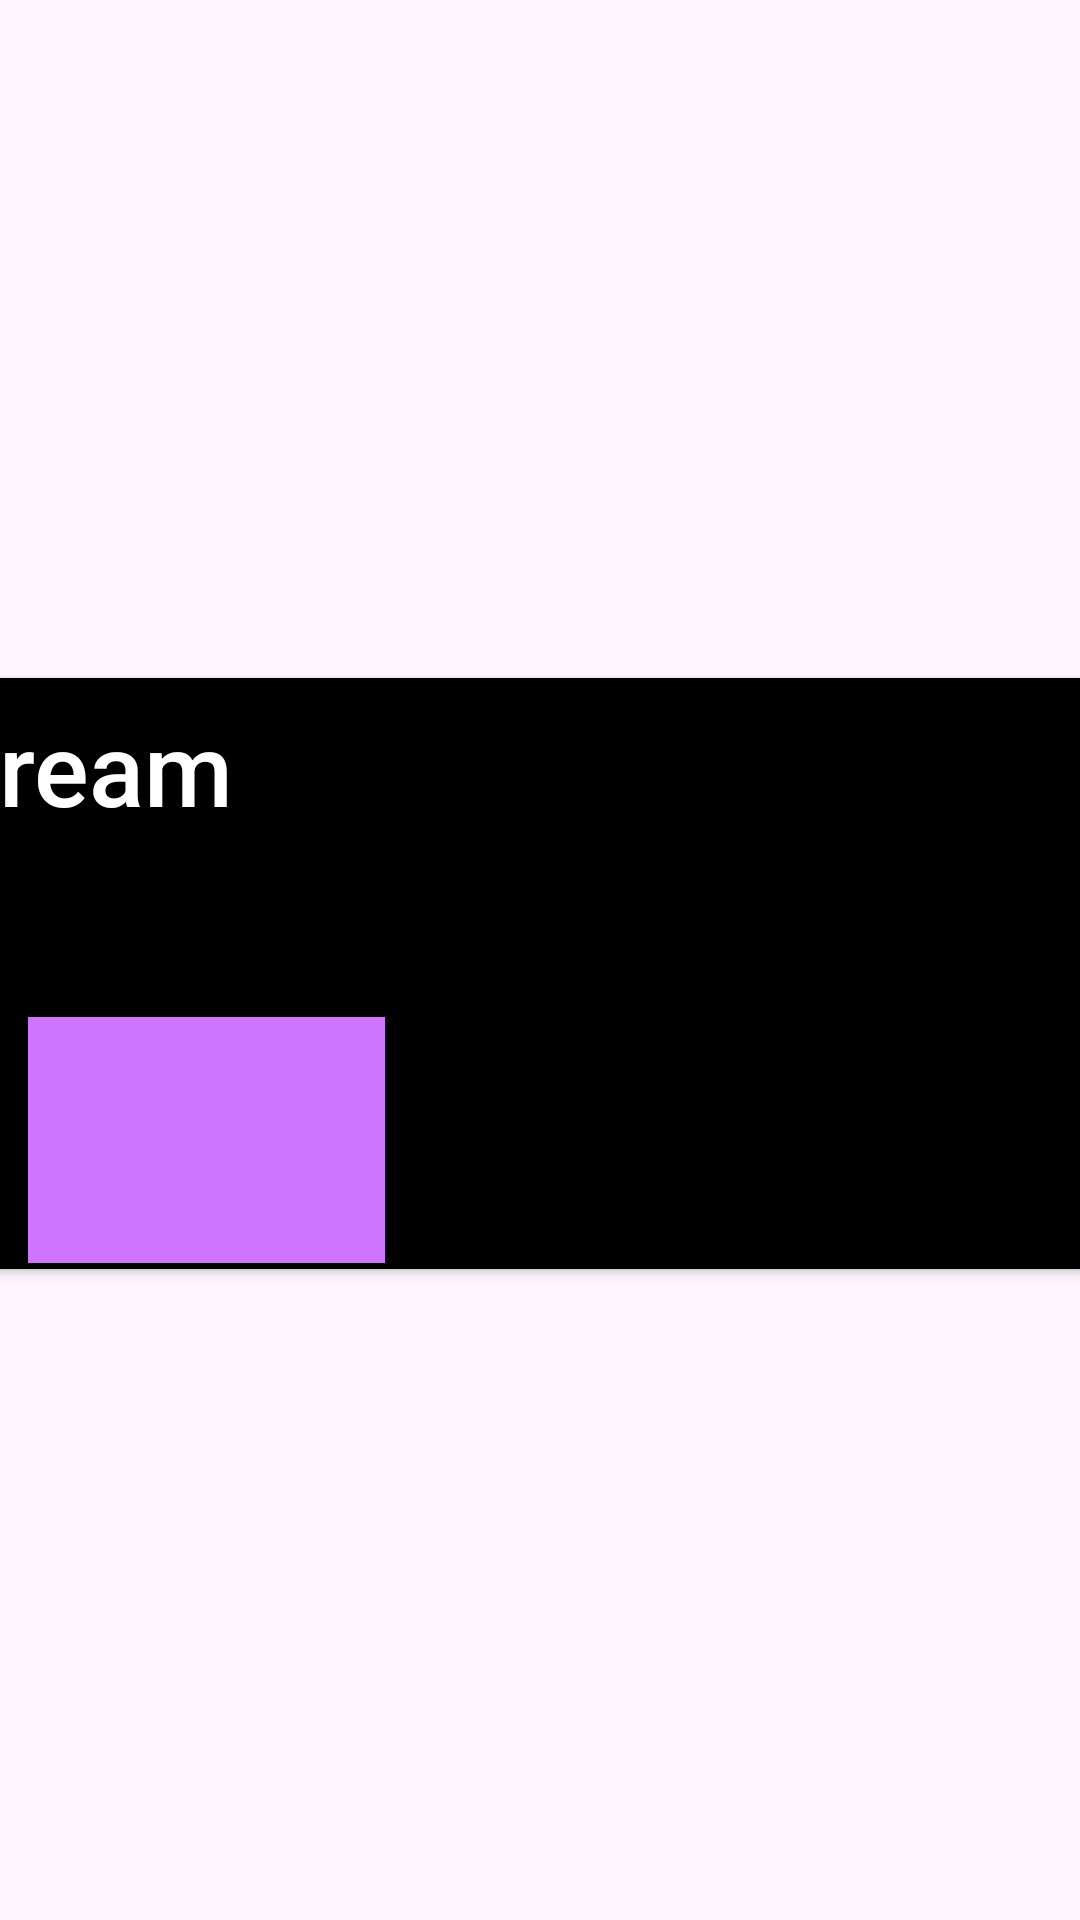

Layout XML and referenced resources for this Android screen:
<!-- AndroidManifest.xml: application theme Theme.RuCoffeeShop -->
<!-- res/layout/each_donut.xml -->
<?xml version="1.0" encoding="utf-8"?>
<androidx.constraintlayout.widget.ConstraintLayout xmlns:android="http://schemas.android.com/apk/res/android"
    xmlns:app="http://schemas.android.com/apk/res-auto"
    xmlns:tools="http://schemas.android.com/tools"
    android:layout_width="match_parent"
    android:layout_height="wrap_content">

    <androidx.cardview.widget.CardView
        android:layout_width="1332dp"
        android:layout_height="wrap_content"
        app:layout_constraintBottom_toBottomOf="parent"
        app:layout_constraintEnd_toEndOf="parent"
        app:layout_constraintStart_toStartOf="parent"
        app:layout_constraintTop_toTopOf="parent"
        app:layout_constraintVertical_bias="0.51">

        <androidx.constraintlayout.widget.ConstraintLayout
            android:layout_width="match_parent"
            android:layout_height="197dp"
            android:background="#000000">

            <TextView
                android:id="@+id/price"
                android:layout_width="wrap_content"
                android:layout_height="wrap_content"
                android:layout_marginBottom="165dp"
                android:text="$1.69"
                android:textAppearance="@style/TextAppearance.AppCompat.Body1"
                android:textSize="24sp"
                app:layout_constraintBottom_toBottomOf="parent"
                app:layout_constraintStart_toStartOf="parent"
                app:layout_constraintTop_toTopOf="parent" />

            <TextView
                android:id="@+id/donutname"
                android:layout_width="234dp"
                android:layout_height="102dp"
                android:layout_marginStart="8dp"
                android:layout_marginBottom="88dp"
                android:text="Boston Cream"
                android:textAlignment="center"
                android:textAppearance="@style/TextAppearance.AppCompat.Body2"
                android:textColor="#FFFFFF"
                android:textSize="34sp"
                app:layout_constraintBottom_toBottomOf="parent"
                app:layout_constraintStart_toEndOf="@+id/donutImage"
                app:layout_constraintTop_toTopOf="parent"
                app:layout_constraintVertical_bias="1.0" />

            <ImageView
                android:id="@+id/donutImage"
                android:layout_width="330dp"
                android:layout_height="193dp"
                app:layout_constraintBottom_toBottomOf="parent"
                app:layout_constraintStart_toStartOf="parent"
                app:layout_constraintTop_toTopOf="parent"
                app:srcCompat="@drawable/boston_cream" />

            <TextView
                android:id="@+id/PriceView"
                android:layout_width="157dp"
                android:layout_height="86dp"
                android:layout_marginStart="8dp"
                android:layout_marginBottom="2dp"
                android:text="$1.69"
                android:textAppearance="@style/TextAppearance.AppCompat.Display2"
                android:textColor="#FFFFFF"
                app:layout_constraintBottom_toBottomOf="parent"
                app:layout_constraintStart_toEndOf="@+id/donutImage"
                app:layout_constraintTop_toBottomOf="@+id/donutname"
                app:layout_constraintVertical_bias="0.0" />

            <Spinner
                android:id="@+id/quantSpinner"
                android:layout_width="119dp"
                android:layout_height="82dp"
                android:layout_marginTop="4dp"
                android:layout_marginBottom="2dp"
                android:background="#673AB7"
                android:backgroundTint="#673AB7"
                android:backgroundTintMode="add"
                android:spinnerMode="dropdown"
                app:layout_constraintBottom_toBottomOf="parent"
                app:layout_constraintStart_toEndOf="@+id/PriceView"
                app:layout_constraintTop_toBottomOf="@+id/donutname" />

        </androidx.constraintlayout.widget.ConstraintLayout>
    </androidx.cardview.widget.CardView>

</androidx.constraintlayout.widget.ConstraintLayout>
<!-- resources referenced by this layout -->
<resources>
  <!-- drawable boston_cream: jpg bitmap (drawable, 153994 bytes) -->
  <style name="Theme.RuCoffeeShop" parent="Base.Theme.RuCoffeeShop" />
  <style name="Base.Theme.RuCoffeeShop" parent="Theme.Material3.DayNight.NoActionBar">
          
          
      </style>
</resources>
